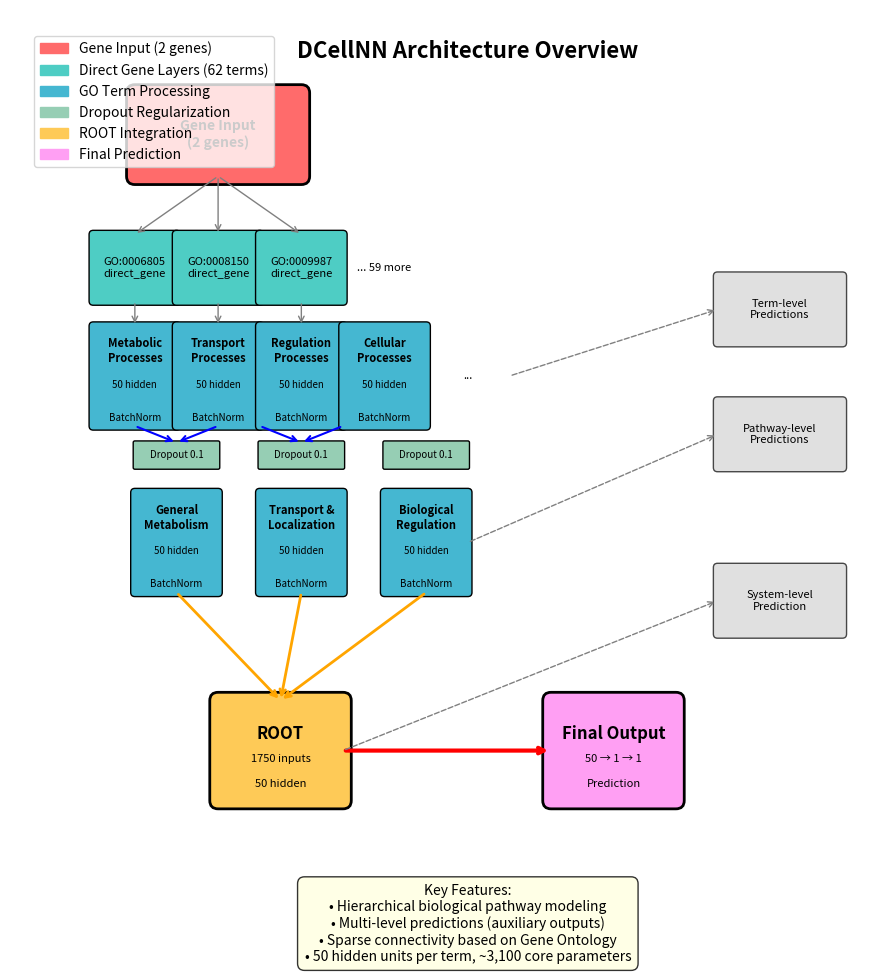

Write the Python code that produced this figure. (Note: this script raises an exception after producing the figure.)
#!/usr/bin/env python3
"""
Simple illustration of the DCellNN network architecture
Based on the output from test/out.txt
"""

import matplotlib.pyplot as plt
import matplotlib.patches as patches
from matplotlib.patches import FancyBboxPatch
import numpy as np

def create_network_diagram():
    fig, ax = plt.subplots(1, 1, figsize=(14, 10))
    
    # Colors
    gene_color = '#FF6B6B'      # Red for genes
    direct_color = '#4ECDC4'    # Teal for direct gene layers
    term_color = '#45B7D1'      # Blue for GO term processing
    dropout_color = '#96CEB4'   # Green for dropout layers
    root_color = '#FECA57'      # Yellow for root
    final_color = '#FF9FF3'     # Pink for final output
    
    # Gene Input Layer
    gene_box = FancyBboxPatch((1, 8), 2, 1, boxstyle="round,pad=0.1", 
                             facecolor=gene_color, edgecolor='black', linewidth=2)
    ax.add_patch(gene_box)
    ax.text(2, 8.5, 'Gene Input\n(2 genes)', ha='center', va='center', fontweight='bold', fontsize=10)
    
    # Direct Gene Layers (Sample)
    direct_positions = [(0.5, 6.5), (1.5, 6.5), (2.5, 6.5), (3.5, 6.5)]
    direct_labels = ['GO:0006805\ndirect_gene', 'GO:0008150\ndirect_gene', 'GO:0009987\ndirect_gene', '... 59 more']
    
    for i, (x, y) in enumerate(direct_positions[:4]):
        if i < 3:
            box = FancyBboxPatch((x, y), 1, 0.8, boxstyle="round,pad=0.05", 
                                facecolor=direct_color, edgecolor='black', linewidth=1)
            ax.add_patch(box)
            ax.text(x+0.5, y+0.4, direct_labels[i], ha='center', va='center', fontsize=8)
        else:
            ax.text(x+0.5, y+0.4, direct_labels[i], ha='center', va='center', fontsize=8, style='italic')
    
    # Term Processing Layers (Hierarchical)
    # Level 1 - Specific processes
    level1_pos = [(0.5, 5), (1.5, 5), (2.5, 5), (3.5, 5), (4.5, 5)]
    level1_labels = ['Metabolic\nProcesses', 'Transport\nProcesses', 'Regulation\nProcesses', 'Cellular\nProcesses', '...']
    
    for i, (x, y) in enumerate(level1_pos):
        if i < 4:
            # Main processing box
            box = FancyBboxPatch((x, y), 1, 1.2, boxstyle="round,pad=0.05", 
                                facecolor=term_color, edgecolor='black', linewidth=1)
            ax.add_patch(box)
            ax.text(x+0.5, y+0.9, level1_labels[i], ha='center', va='center', fontsize=8, fontweight='bold')
            ax.text(x+0.5, y+0.5, '50 hidden', ha='center', va='center', fontsize=7)
            ax.text(x+0.5, y+0.1, 'BatchNorm', ha='center', va='center', fontsize=7)
        else:
            ax.text(x+0.5, y+0.6, level1_labels[i], ha='center', va='center', fontsize=8, style='italic')
    
    # Level 2 - General processes (with dropout)
    level2_pos = [(1, 3), (2.5, 3), (4, 3)]
    level2_labels = ['General\nMetabolism', 'Transport &\nLocalization', 'Biological\nRegulation']
    
    for i, (x, y) in enumerate(level2_pos):
        # Dropout layer
        dropout_box = FancyBboxPatch((x, y+1.5), 1, 0.3, boxstyle="round,pad=0.02", 
                                    facecolor=dropout_color, edgecolor='black', linewidth=1)
        ax.add_patch(dropout_box)
        ax.text(x+0.5, y+1.65, 'Dropout 0.1', ha='center', va='center', fontsize=7)
        
        # Main processing box
        box = FancyBboxPatch((x, y), 1, 1.2, boxstyle="round,pad=0.05", 
                            facecolor=term_color, edgecolor='black', linewidth=1)
        ax.add_patch(box)
        ax.text(x+0.5, y+0.9, level2_labels[i], ha='center', va='center', fontsize=8, fontweight='bold')
        ax.text(x+0.5, y+0.5, '50 hidden', ha='center', va='center', fontsize=7)
        ax.text(x+0.5, y+0.1, 'BatchNorm', ha='center', va='center', fontsize=7)
    
    # ROOT Level
    root_box = FancyBboxPatch((2, 0.5), 1.5, 1.2, boxstyle="round,pad=0.1", 
                             facecolor=root_color, edgecolor='black', linewidth=2)
    ax.add_patch(root_box)
    ax.text(2.75, 1.3, 'ROOT', ha='center', va='center', fontsize=12, fontweight='bold')
    ax.text(2.75, 1.0, '1750 inputs', ha='center', va='center', fontsize=8)
    ax.text(2.75, 0.7, '50 hidden', ha='center', va='center', fontsize=8)
    
    # Final Output
    final_box = FancyBboxPatch((6, 0.5), 1.5, 1.2, boxstyle="round,pad=0.1", 
                              facecolor=final_color, edgecolor='black', linewidth=2)
    ax.add_patch(final_box)
    ax.text(6.75, 1.3, 'Final Output', ha='center', va='center', fontsize=12, fontweight='bold')
    ax.text(6.75, 1.0, '50 → 1 → 1', ha='center', va='center', fontsize=8)
    ax.text(6.75, 0.7, 'Prediction', ha='center', va='center', fontsize=8)
    
    # Arrows showing data flow
    # Gene input to direct layers
    for x, y in direct_positions[:3]:
        ax.annotate('', xy=(x+0.5, y+0.8), xytext=(2, 8),
                   arrowprops=dict(arrowstyle='->', lw=1, color='gray'))
    
    # Direct layers to level 1
    for i in range(3):
        ax.annotate('', xy=(level1_pos[i][0]+0.5, level1_pos[i][1]+1.2), 
                   xytext=(direct_positions[i][0]+0.5, direct_positions[i][1]),
                   arrowprops=dict(arrowstyle='->', lw=1, color='gray'))
    
    # Level 1 to level 2
    ax.annotate('', xy=(1.5, 4.8), xytext=(1, 5),
               arrowprops=dict(arrowstyle='->', lw=1.5, color='blue'))
    ax.annotate('', xy=(1.5, 4.8), xytext=(2, 5),
               arrowprops=dict(arrowstyle='->', lw=1.5, color='blue'))
    ax.annotate('', xy=(3, 4.8), xytext=(2.5, 5),
               arrowprops=dict(arrowstyle='->', lw=1.5, color='blue'))
    ax.annotate('', xy=(3, 4.8), xytext=(3.5, 5),
               arrowprops=dict(arrowstyle='->', lw=1.5, color='blue'))
    
    # Level 2 to ROOT
    for x, y in level2_pos:
        ax.annotate('', xy=(2.75, 1.7), xytext=(x+0.5, y),
                   arrowprops=dict(arrowstyle='->', lw=2, color='orange'))
    
    # ROOT to Final
    ax.annotate('', xy=(6, 1.1), xytext=(3.5, 1.1),
               arrowprops=dict(arrowstyle='->', lw=3, color='red'))
    
    # Auxiliary outputs (showing multi-level predictions)
    aux_y = [6, 4.5, 2.5]
    aux_labels = ['Term-level\nPredictions', 'Pathway-level\nPredictions', 'System-level\nPrediction']
    
    for i, (y, label) in enumerate(zip(aux_y, aux_labels)):
        aux_box = FancyBboxPatch((8, y), 1.5, 0.8, boxstyle="round,pad=0.05", 
                                facecolor='lightgray', edgecolor='black', linewidth=1, alpha=0.7)
        ax.add_patch(aux_box)
        ax.text(8.75, y+0.4, label, ha='center', va='center', fontsize=8)
        
        # Arrows from main pathway
        if i == 0:  # From level 1
            ax.annotate('', xy=(8, y+0.4), xytext=(5.5, 5.6),
                       arrowprops=dict(arrowstyle='->', lw=1, color='gray', linestyle='--'))
        elif i == 1:  # From level 2
            ax.annotate('', xy=(8, y+0.4), xytext=(5, 3.6),
                       arrowprops=dict(arrowstyle='->', lw=1, color='gray', linestyle='--'))
        else:  # From root
            ax.annotate('', xy=(8, y+0.4), xytext=(3.5, 1.1),
                       arrowprops=dict(arrowstyle='->', lw=1, color='gray', linestyle='--'))
    
    # Add title and labels
    ax.text(5, 9.5, 'DCellNN Architecture Overview', ha='center', va='center', 
            fontsize=16, fontweight='bold')
    
    # Legend
    legend_elements = [
        patches.Patch(color=gene_color, label='Gene Input (2 genes)'),
        patches.Patch(color=direct_color, label='Direct Gene Layers (62 terms)'),
        patches.Patch(color=term_color, label='GO Term Processing'),
        patches.Patch(color=dropout_color, label='Dropout Regularization'),
        patches.Patch(color=root_color, label='ROOT Integration'),
        patches.Patch(color=final_color, label='Final Prediction')
    ]
    
    ax.legend(handles=legend_elements, loc='upper left', bbox_to_anchor=(0.02, 0.98))
    
    # Add annotations
    ax.text(5, -0.5, 'Key Features:\n• Hierarchical biological pathway modeling\n• Multi-level predictions (auxiliary outputs)\n• Sparse connectivity based on Gene Ontology\n• 50 hidden units per term, ~3,100 core parameters', 
            ha='center', va='top', fontsize=10, 
            bbox=dict(boxstyle="round,pad=0.5", facecolor='lightyellow', alpha=0.8))
    
    # Set axis properties
    ax.set_xlim(-0.5, 10)
    ax.set_ylim(-1.5, 10)
    ax.set_aspect('equal')
    ax.axis('off')
    
    plt.tight_layout()
    return fig

if __name__ == "__main__":
    fig = create_network_diagram()
    
    # Save the diagram
    plt.savefig('/work/users/m/j/mjn15/bct_variants/dcell_architecture_diagram.png', 
                dpi=300, bbox_inches='tight', facecolor='white')
    plt.savefig('/work/users/m/j/mjn15/bct_variants/dcell_architecture_diagram.pdf', 
                bbox_inches='tight', facecolor='white')
    
    print("Network diagram saved as:")
    print("- dcell_architecture_diagram.png")
    print("- dcell_architecture_diagram.pdf")
    
    plt.show()
